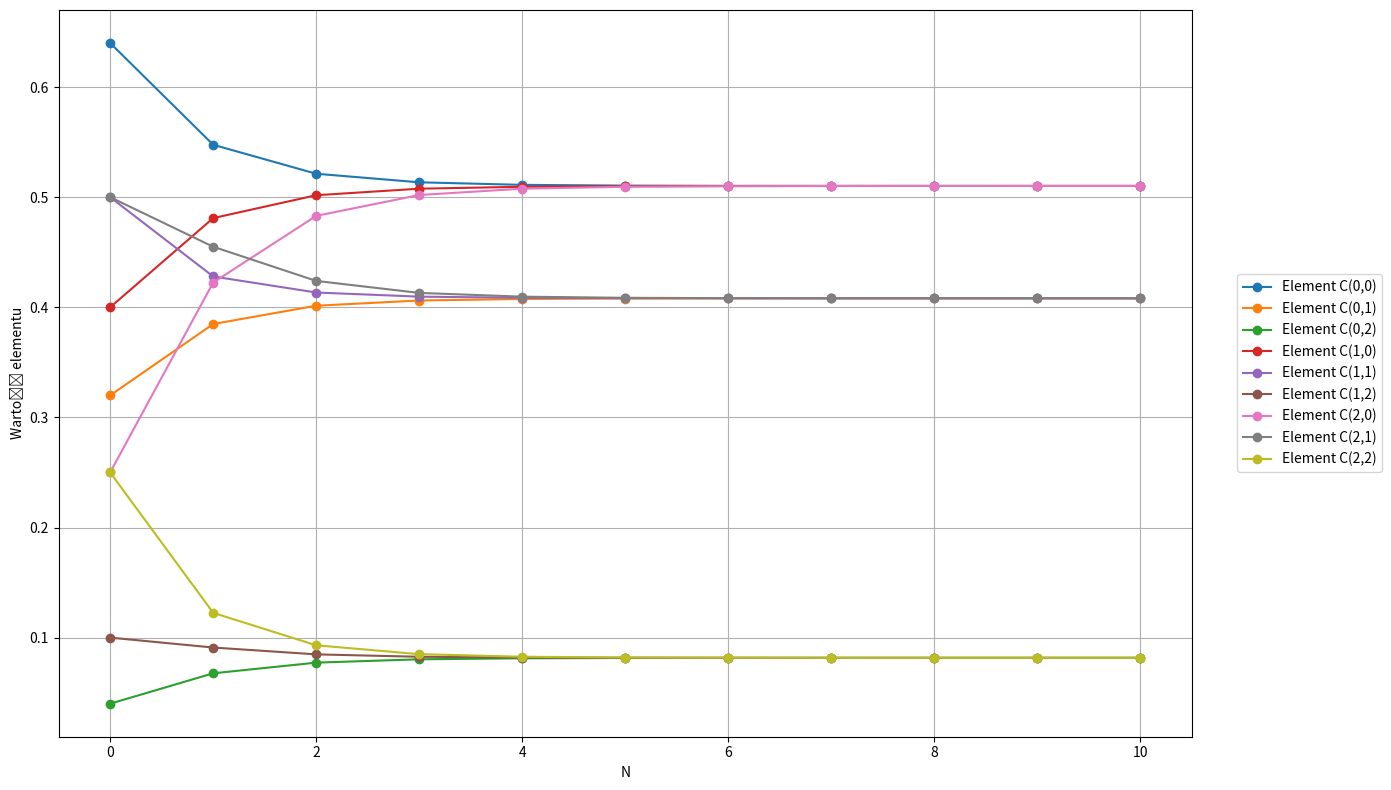

This chart was generated by the following Python code:
import numpy as np
import matplotlib.pyplot as plt

# Inicjalizacja macierzy stochastycznej
C = np.array([[0.64, 0.32, 0.04],
              [0.4, 0.5, 0.1],
              [0.25, 0.5, 0.25]])


N_values_markov = range(0, 100) 

# Listy do przechowywania wartości wszystkich elementów macierzy
elements_C = []


previous_matrix = np.identity(C.shape[0]) # poprzednia macierz dla pierwszej iteracji 

for N in N_values_markov:
    powered_matrix = np.dot(previous_matrix, C) # dla pierwszej  iteracji macierz jednostkowa 
    
    # Dodanie wszystkich elementów z aktualnie potęgowanej macierzy
    elements_C.append(powered_matrix.flatten())

    # Sprawdzanie kryterium zbieżności
    if N > 0:
        if np.all(np.abs(powered_matrix - previous_matrix) < 1e-5):
            print(f"Kryterium zbieżności osiągnięte dla N={N}")
            break

    previous_matrix = powered_matrix

# Przygotowanie danych do wykresu
elements_C = np.array(elements_C)

# Tworzenie wykresów dla każdego elementu
plt.figure(figsize=(14, 8))

for i in range(C.shape[0]):
    for j in range(C.shape[1]):
        plt.plot(range(len(elements_C)), elements_C[:, i * C.shape[1] + j], marker='o', label=f'Element C({i},{j})')

plt.xlabel('N')
plt.ylabel('Wartość elementu')
plt.legend(bbox_to_anchor=(1.04,0.5), loc="center left", borderaxespad=0)
plt.grid(True)
plt.tight_layout()
plt.show()
